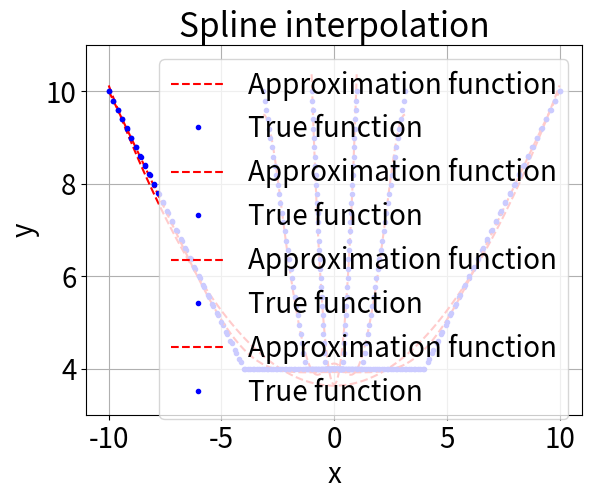

Generate this figure with matplotlib:
#!/usr/bin/env python
import numpy as np
from scipy import integrate
import matplotlib
import matplotlib.pyplot as plt
from math import pi
from typing import Callable, List


def scalar_product_int(f1: Callable[[float], float], f2: Callable[[float], float], 
    a: float, b: float) -> float:
    """
    :param f1: first function
    :param f2: second function
    :param a: left endpoint of the integration interval
    :param b: right endpoint of the integration interval
    :return: scalar product of f1 and f2 in L2 on [a, b]
    """
    return integrate.quad(lambda x: f1(x) * f2(x), a, b)[0]


def root_mean_square_approximation(n: int, a0: float, b0: float, 
    f: Callable[[float], float], phi: Callable[[int, float], float], 
    plot: bool) -> Callable[[float], float]:
    """
    :param n: "degree" of approximation polynomial
    :param a0: left endpoint of approximation interval
    :param b0: right endpoint of approvimation interval
    :param f: function to approximate
    :param phi: system of functions which are used in approximation
    :param plot: whether to plot the true and approximation functions
    :return: approximation function
    """
    b = np.array([
        scalar_product_int(f, lambda x: phi(i, x), a0, b0)
        for i in range(n)
    ])

    a = np.array([
        [
            scalar_product_int(
                lambda x: phi(i, x),
                lambda x: phi(j, x),
                a0, b0
            )
            for j in range(n)
        ]
        for i in range(n)
    ])

    c = np.linalg.solve(a, b)

    def f_sol(x):
        return np.dot(c, np.array([phi(k, x) for k in range(n)]))

    if plot:
        x = np.linspace(a0, b0, 100)

        plt.plot(x, f_sol(x), 'r--', label='Approximation function')
        plt.plot(x, f(x), 'b.', label='True function')
        plt.xlabel('x')
        plt.ylabel('y')
        plt.ylim((3,11))
        plt.legend()
        plt.grid(True)
        plt.get_current_fig_manager().full_screen_toggle() 
        plt.show()

    return f_sol


def root_mean_square_approximation_polinomial(n: int, a0: float, b0: float, 
    f: Callable[[float], float], plot: bool) -> Callable[[float], float]:
    """
    :param n: "degree" of approximation polynomial
    :param a0: left endpoint of approximation interval
    :param b0: right endpoint of approvimation interval
    :param f: function to approximate
    :param plot: whether to plot the true and approximation functions
    :return: approximation function
    """
    def phi(i: int, x: float) -> float:
        return x**i

    if plot:
        plt.title("Polynomial approximation")

    f_sol = root_mean_square_approximation(n + 1, a0, b0, f, phi, plot)

    print(f'Polynomial approximation error = '
        f'{integrate.quad(lambda x: (f_sol(x) - f(x))**2, a0, b0)[0]}')

    return f_sol


def rescale_function(old_a: float, old_b: float, f: Callable[[float], float], 
    new_a: float, new_b: float) -> Callable[[float], float]:
    """
    :param old_a: old leftpoint of rescaling interval
    :param old_b: right leftpoint of rescaling interval
    :param f: function to rescale
    :param new_a: old leftpoint of rescaled interval
    :param new_b: right leftpoint of rescaled interval
    :return: rescaled function
    """
    return lambda x: f((old_b - old_a) / (new_b - new_a) * (x - new_a) + old_a)


def root_mean_square_approximation_trigonometric(n: int, a0: float, b0: float, 
    f: Callable[[float], float], plot: bool) -> Callable[[float], float]:
    """
    :param n: "degree" of approximation polynomial
    :param a0: left endpoint of approximation interval
    :param b0: right endpoint of approvimation interval
    :param f: function to approximate
    :param plot: whether to plot the true and approximation functions
    :return: approximation function
    """
    a0, b0, f = -pi, pi, rescale_function(a0, b0, f, -pi, pi)

    def phi(i: int, x: float) -> float:
        return (np.sin if (i & 1) else np.cos)(((i + 1) >> 1) * x)

    if plot:
        plt.title("Trigonometric approximation")

    f_sol = root_mean_square_approximation((n << 1) + 1, a0, b0, f, phi, plot)

    print(f'Trigonometric approximation error = '
        f'{integrate.quad(lambda x: (f_sol(x) - f(x))**2, a0, b0)[0]}')

    return f_sol


def root_mean_square_approximation_exponent(n: int, a0: float, b0: float, 
    f: Callable[[float], float], plot: bool) -> Callable[[float], float]:
    """
    :param n: "degree" of approximation polynomial
    :param a0: left endpoint of approximation interval
    :param b0: right endpoint of approvimation interval
    :param f: function to approximate
    :param plot: whether to plot the true and approximation functions
    :return: approximation function
    """
    def phi(i: int, x: float) -> float:
        return np.exp((((i if (i & 1) else -i) + 1) >> 1) * x)

    if plot:
        plt.title("Exponential approximation")

    f_sol = root_mean_square_approximation((n << 1) + 1, a0, b0, f, phi, plot)

    print(f'Exponential approximation error = '
        f'{integrate.quad(lambda x: (f_sol(x) - f(x))**2, a0, b0)[0]}')

    return f_sol


def root_mean_square_approximation_chebyshev(n: int, a0: float, b0: float, 
    f: Callable[[float], float], plot: bool) -> Callable[[float], float]:
    """
    :param n: "degree" of approximation polynomial
    :param a0: left endpoint of approximation interval
    :param b0: right endpoint of approvimation interval
    :param f: function to approximate
    :param plot: whether to plot the true and approximation functions
    :return: approximation function
    """
    a0, b0, f = -1, 1, rescale_function(a0, b0, f, -1, 1)

    def phi(i: int, x: float) -> float:
        return np.cos(i * np.arccos(x))

    if plot:
        plt.title("Chebyshev approximation")

    f_sol = root_mean_square_approximation(n + 1, a0, b0, f, phi, plot)

    print(f'Chebyshev approximation error = '
        f'{integrate.quad(lambda x: (f_sol(x) - f(x))**2, a0, b0)[0]}')

    return f_sol


def scalar_product_discrete(f1: Callable[[float], float], f2: Callable[[float], float], 
    x: List[float]) -> float:
    """
    :param f1: first function
    :param f2: second function
    :param x: list of nodes
    :return: scalar product of f1 and f2 over x
    """
    return np.dot(list(map(f1, x)), list(map(f2, x))) / len(x)


def root_mean_square_approximation_polinomial_discrete(m: int, a0: float, 
    b0: float) -> Callable[[float], float]:
    x = np.linspace(a0, b0, m + 1)
    
    cost = [np.inf for _ in range(10)]
    for n in range(1, 10):
        b = np.array([
            scalar_product_discrete(f, lambda x: x**i, x)
        for i in range(n + 1)])

        a = np.array([[
            scalar_product_discrete( 
                lambda x: x**j, 
                lambda x: x**i,
                x) for j in range(n + 1)
        ] for i in range(n + 1)])

        c = np.linalg.solve(a, b)

        def f_sol(x):
            s = 0
            x_pow = 1
            for k in range(n + 1):
                s += c[k] * x_pow
                x_pow *= x
            return s

        def diff(x): 
            return f(x) - f_sol(x)

        cost[n] = scalar_product_discrete(diff, diff, x) / (m - n)

        print(f'n = {n}, cost = {cost[n]}')

    # true value of n
    n = 2  # cost.index(min(cost))

    b = np.array([
        scalar_product_discrete(f, lambda x: x**i, x)
    for i in range(n + 1)])

    a = np.array([[
        scalar_product_discrete(
            lambda x: x**j, 
            lambda x: x**i, 
            x) for j in range(n + 1)
    ] for i in range(n + 1)])

    c = np.linalg.solve(a, b)

    def f_sol(x):
        s = 0
        x_pow = 1
        for k in range(n + 1):
            s += c[k] * x_pow
            x_pow *= x
        return s

    def diff(x):
        return f(x) - f_sol(x)

    x = np.linspace(a0, b0, 100)
    
    plt.plot(x, f_sol(x), 'r--', label='Approximation function')
    plt.plot(x, f(x), 'b.', label='True function')
    plt.xlabel('x')
    plt.ylabel('y')
    plt.title("Polynomial discrete interpolation")
    plt.ylim((3,11))
    plt.legend()
    plt.grid(True)
    plt.get_current_fig_manager().full_screen_toggle() 
    plt.show()

    return f_sol


def spline_interpolation(n: int, a0: float, b0: float, 
    f: Callable[[float], float]) -> None:
    x = np.linspace(a0, b0, n + 1)
    h = x[1:] - x[:-1]

    R = np.eye(n + 1)

    H = np.zeros((n + 1, n + 1))

    for i in range(1, n):
        H[i][i - 1] = 1 / h[i - 1]
        H[i][i] = - (1 / h[i - 1] + 1 / h[i])
        H[i][i + 1] = 1 / h[i]

    a = np.zeros((n + 1, n + 1))
    b = np.zeros(n + 1)    

    for i in range(n + 1):
        if i == 0 or i == n:
            a[i, i] = 1
        else:
            a[i, i - 1] = h[i - 1] / 6
            a[i, i] = (h[i - 1] + h[i]) / 3
            a[i, i + 1] = h[i] / 6
            b[i] = (f(x[i + 1]) - f(x[i])) / h[i] - (f(x[i]) - f(x[i - 1])) / h[i - 1]

    m = np.linalg.solve(a + np.dot(H, H.T), b)

    f_u = f(x) - np.dot(H.T, m).T

    def f_sol(x0: float) -> float:
        for i in range(n):
            if x[i + 1] >= x0 >= x[i]:
                return m[i] * ((x[i + 1] - x0)**3) / (6 * h[i]) + \
                    m[i + 1] * ((x0 - x[i])**3) / (6 * h[i]) + \
                    (f_u[i] - m[i] * h[i]**2 / 6) * (x[i + 1] - x0) / h[i] + \
                    (f_u[i + 1] - m[i + 1] * h[i]**2 / 6) * (x0 - x[i]) / h[i]

    x1 = np.linspace(a0, b0, 100 + 1)
    y = [f_sol(xi) for xi in x1]

    plt.plot(x1, y, 'r--', label='Approximation function')
    plt.plot(x1, f(x1), 'b.', label='True function')
    plt.xlabel('x')
    plt.ylabel('y')
    plt.title("Spline interpolation")
    plt.ylim((3,11))
    plt.legend()
    plt.grid(True)
    plt.get_current_fig_manager().full_screen_toggle() 
    plt.show()


n, m, a0, b0 = 4, 15, -10, 10


def f(x: float) -> float:
    return (abs(x + 4) + abs(x - 4)) / 2


matplotlib.rcParams.update({'font.size': 20})

# root_mean_square_approximation_polinomial(n, a0, b0, f, True)

# root_mean_square_approximation_exponent(n, a0, b0, f, True)

root_mean_square_approximation_trigonometric(n, a0, b0, f, True)

root_mean_square_approximation_chebyshev(n, a0, b0, f, True)

root_mean_square_approximation_polinomial_discrete(m, a0, b0)

spline_interpolation(m, a0, b0, f)
